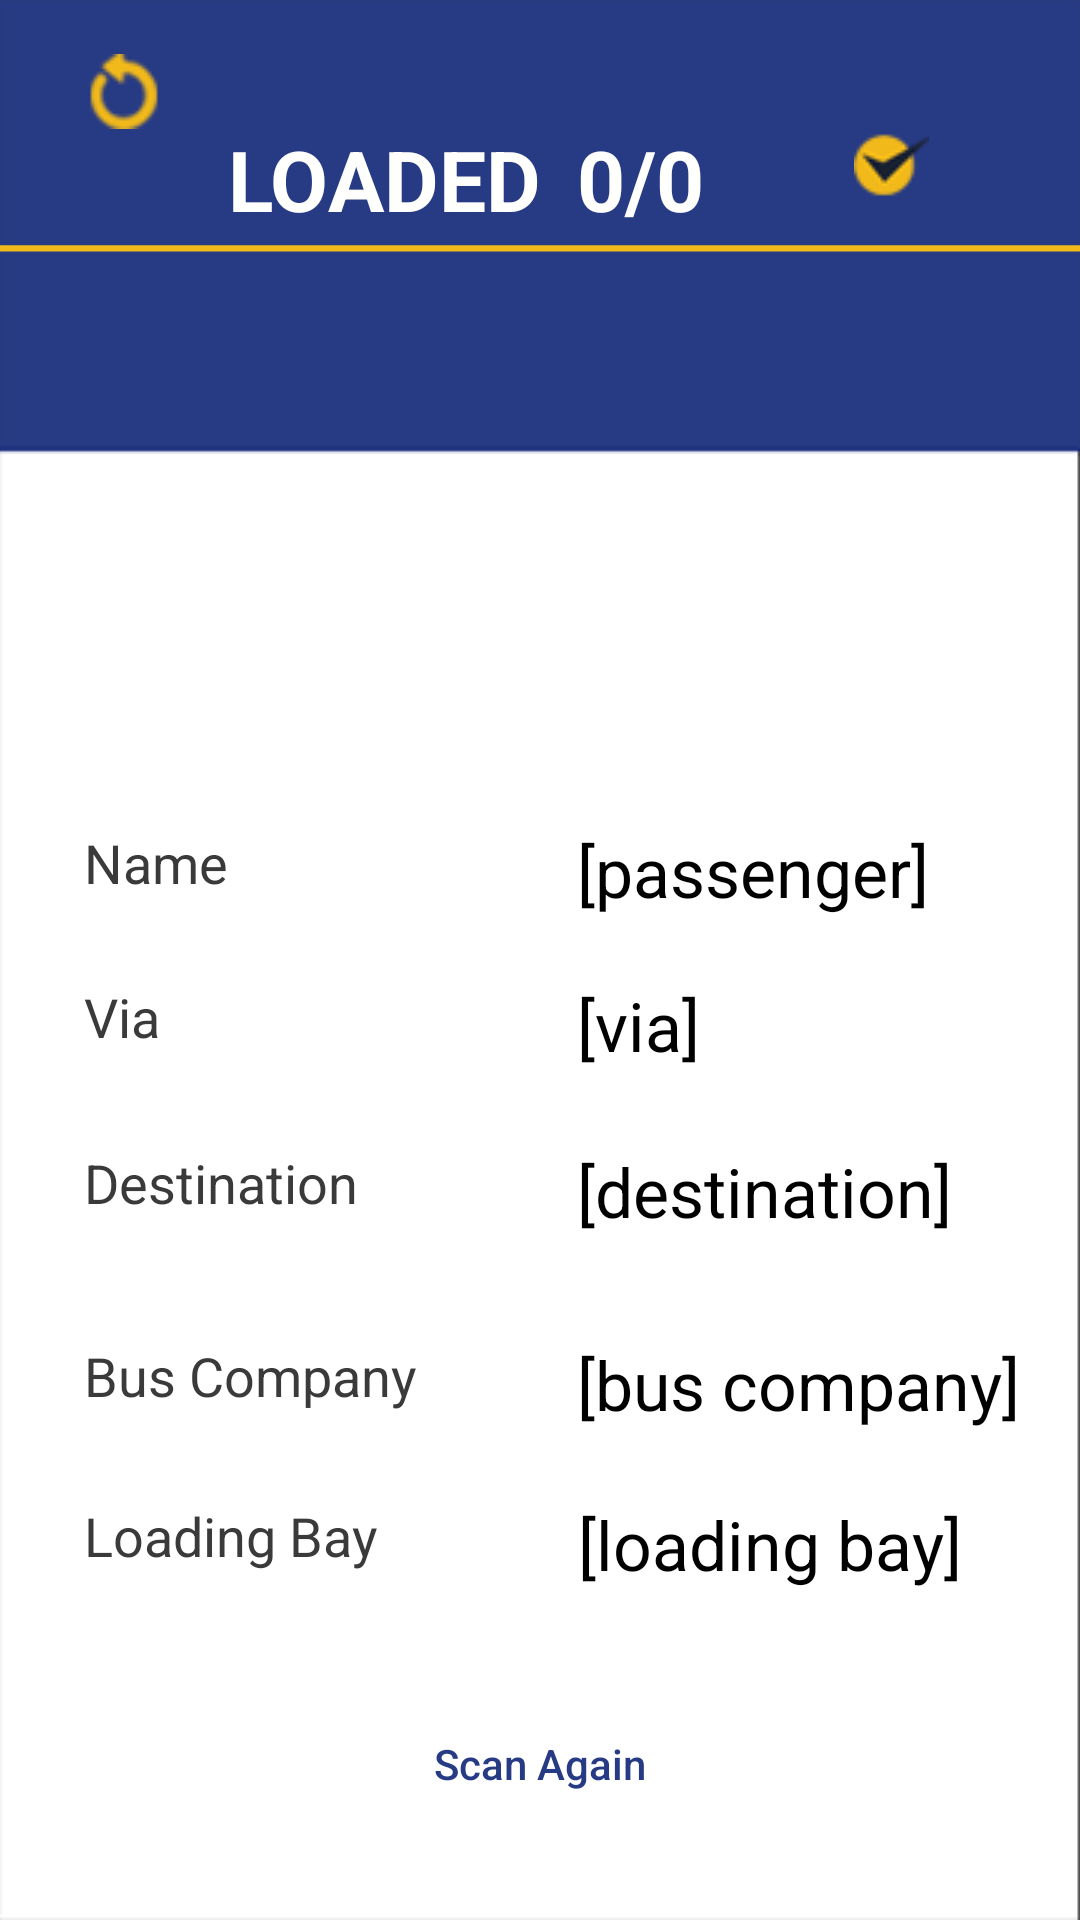

Android layout source for this screen:
<!-- AndroidManifest.xml: application theme Theme.AppCompat.NoActionBar -->
<!-- res/layout/activity_display.xml -->
<?xml version="1.0" encoding="utf-8"?>
<LinearLayout xmlns:android="http://schemas.android.com/apk/res/android"
    xmlns:app="http://schemas.android.com/apk/res-auto"
    android:orientation="vertical" android:layout_width="match_parent"
    android:layout_height="match_parent"
    android:background="@drawable/bg_display" >

    <RelativeLayout
        android:layout_width="match_parent"
        android:layout_height="match_parent">

        <Button
            android:id="@+id/btnScan"
            android:layout_width="150dp"
            android:layout_height="wrap_content"
            android:layout_alignParentBottom="true"
            android:layout_centerHorizontal="true"
            android:layout_marginBottom="28dp"
            android:background="@drawable/scan_again"
            android:onClick="onClick"
            android:text="@string/scan_label"
            android:textAllCaps="false"
            android:textColor="@color/colorPrimaryDark"
            android:textSize="14sp" />

        <TextView
            android:id="@+id/passenger_label"
            android:layout_width="wrap_content"
            android:layout_height="wrap_content"
            android:layout_above="@+id/via_label"
            android:layout_alignStart="@+id/via_label"
            android:layout_marginBottom="27dp"
            android:text="@string/passenger_label"
            android:textColor="#3A3A3A"
            android:textSize="18sp" />

        <TextView
            android:id="@+id/passenger_value"
            android:layout_width="wrap_content"
            android:layout_height="wrap_content"
            android:layout_alignTop="@+id/passenger_label"
            android:layout_marginStart="12dp"
            android:layout_toEndOf="@+id/status_label"
            android:text="@string/passenger_value"
            android:textColor="#000000"
            android:textSize="22.5sp" />

        <TextView
            android:id="@+id/destination_label"
            android:layout_width="wrap_content"
            android:layout_height="wrap_content"
            android:layout_above="@+id/bus_value"
            android:layout_alignStart="@+id/bus_label"
            android:layout_marginBottom="40dp"
            android:text="@string/destination_label"
            android:textColor="#3A3A3A"
            android:textSize="18sp" />

        <TextView
            android:id="@+id/destination_value"
            android:layout_width="wrap_content"
            android:layout_height="wrap_content"
            android:layout_alignTop="@+id/destination_label"
            android:layout_alignStart="@+id/bus_value"
            android:text="@string/destination_value"
            android:textColor="#000000"
            android:textSize="22.5sp" />

        <TextView
            android:id="@+id/bus_label"
            android:layout_width="wrap_content"
            android:layout_height="wrap_content"
            android:layout_above="@+id/loading_label"
            android:layout_alignParentStart="true"
            android:layout_marginBottom="29dp"
            android:layout_marginStart="28dp"
            android:text="@string/bus_label"
            android:textColor="#3A3A3A"
            android:textSize="18sp" />

        <TextView
            android:id="@+id/bus_value"
            android:layout_width="wrap_content"
            android:layout_height="wrap_content"
            android:layout_alignStart="@+id/passenger_value"
            android:layout_alignTop="@+id/bus_label"
            android:text="@string/bus_value"
            android:textColor="#000000"
            android:textSize="22.5sp" />

        <TextView
            android:id="@+id/loading_label"
            android:layout_width="wrap_content"
            android:layout_height="wrap_content"
            android:layout_above="@+id/btnScan"
            android:layout_alignStart="@+id/bus_label"
            android:layout_marginBottom="40dp"
            android:text="@string/loading_label"
            android:textColor="#3A3A3A"
            android:textSize="18sp" />

        <TextView
            android:id="@+id/loading_value"
            android:layout_width="wrap_content"
            android:layout_height="wrap_content"
            android:layout_alignTop="@+id/loading_label"
            android:layout_alignStart="@+id/passenger_value"
            android:gravity="center"
            android:text="@string/loading_value"
            android:textColor="#000000"
            android:textSize="22.5sp" />

        <TextView
            android:id="@+id/status_label"
            android:layout_width="wrap_content"
            android:layout_height="wrap_content"
            android:layout_alignTop="@+id/btnRefresh"
            android:layout_marginTop="23dp"
            android:layout_toEndOf="@+id/passenger_label"
            android:text="@string/status_label"
            android:textSize="28sp"
            android:textColor="@color/colorPrimary"
            android:textStyle="bold" />

        <TextView
            android:id="@+id/status_value"
            android:layout_width="wrap_content"
            android:layout_height="wrap_content"
            android:layout_above="@+id/line"
            android:layout_alignStart="@+id/passenger_value"
            android:text="@string/status_value"
            android:textSize="28sp"
            android:textColor="@color/colorPrimary"
            android:textStyle="bold" />

        <TextView
            android:id="@+id/via_label"
            android:layout_width="wrap_content"
            android:layout_height="wrap_content"
            android:layout_above="@+id/destination_value"
            android:layout_alignStart="@+id/destination_label"
            android:layout_marginBottom="31dp"
            android:text="@string/via_label"
            android:textColor="#3A3A3A"
            android:textSize="18sp" />

        <TextView
            android:id="@+id/via_value"
            android:layout_width="wrap_content"
            android:layout_height="wrap_content"
            android:layout_alignTop="@+id/via_label"
            android:layout_alignStart="@+id/passenger_value"
            android:text="@string/via_value"
            android:textColor="#000000"
            android:textSize="22.5sp" />

        <ImageView
            android:id="@+id/line"
            android:layout_width="wrap_content"
            android:layout_height="wrap_content"
            android:layout_below="@+id/status_label"
            android:layout_centerHorizontal="true"
            android:src="@drawable/line" />

        <ImageButton
            android:id="@+id/btnRefresh"
            android:layout_width="75px"
            android:layout_height="75px"
            android:layout_alignEnd="@+id/via_label"
            android:layout_alignParentTop="true"
            android:layout_marginTop="18dp"
            android:background="@color/colorPrimaryDark"
            android:onClick="refreshStat"
            android:src="@drawable/ic_refresh" />

        <ImageView
            android:id="@+id/check"
            android:layout_width="wrap_content"
            android:layout_height="wrap_content"
            android:layout_alignEnd="@+id/passenger_value"
            android:layout_alignTop="@+id/status_value"
            android:src="@drawable/ic_check" />

    </RelativeLayout>

</LinearLayout>
<!-- resources referenced by this layout -->
<resources>
  <color name="colorPrimary">#FFFFFE</color>
  <color name="colorPrimaryDark">#273a84</color>
  <!-- drawable bg_display: png bitmap (drawable, 2760 bytes) -->
  <!-- drawable ic_check: png bitmap (drawable, 1105 bytes) -->
  <!-- drawable ic_refresh: png bitmap (drawable, 810 bytes) -->
  <!-- drawable line: png bitmap (drawable, 195 bytes) -->
  <string name="bus_label">Bus Company</string>
  <string name="bus_value">[bus company]</string>
  <string name="destination_label">Destination</string>
  <string name="destination_value">[destination]</string>
  <string name="loading_label">Loading Bay</string>
  <string name="loading_value">[loading bay]</string>
  <string name="passenger_label">Name</string>
  <string name="passenger_value">[passenger]</string>
  <string name="scan_label">Scan Again</string>
  <string name="status_label">LOADED</string>
  <string name="status_value">0/0</string>
  <string name="via_label">Via</string>
  <string name="via_value">[via]</string>
</resources>
